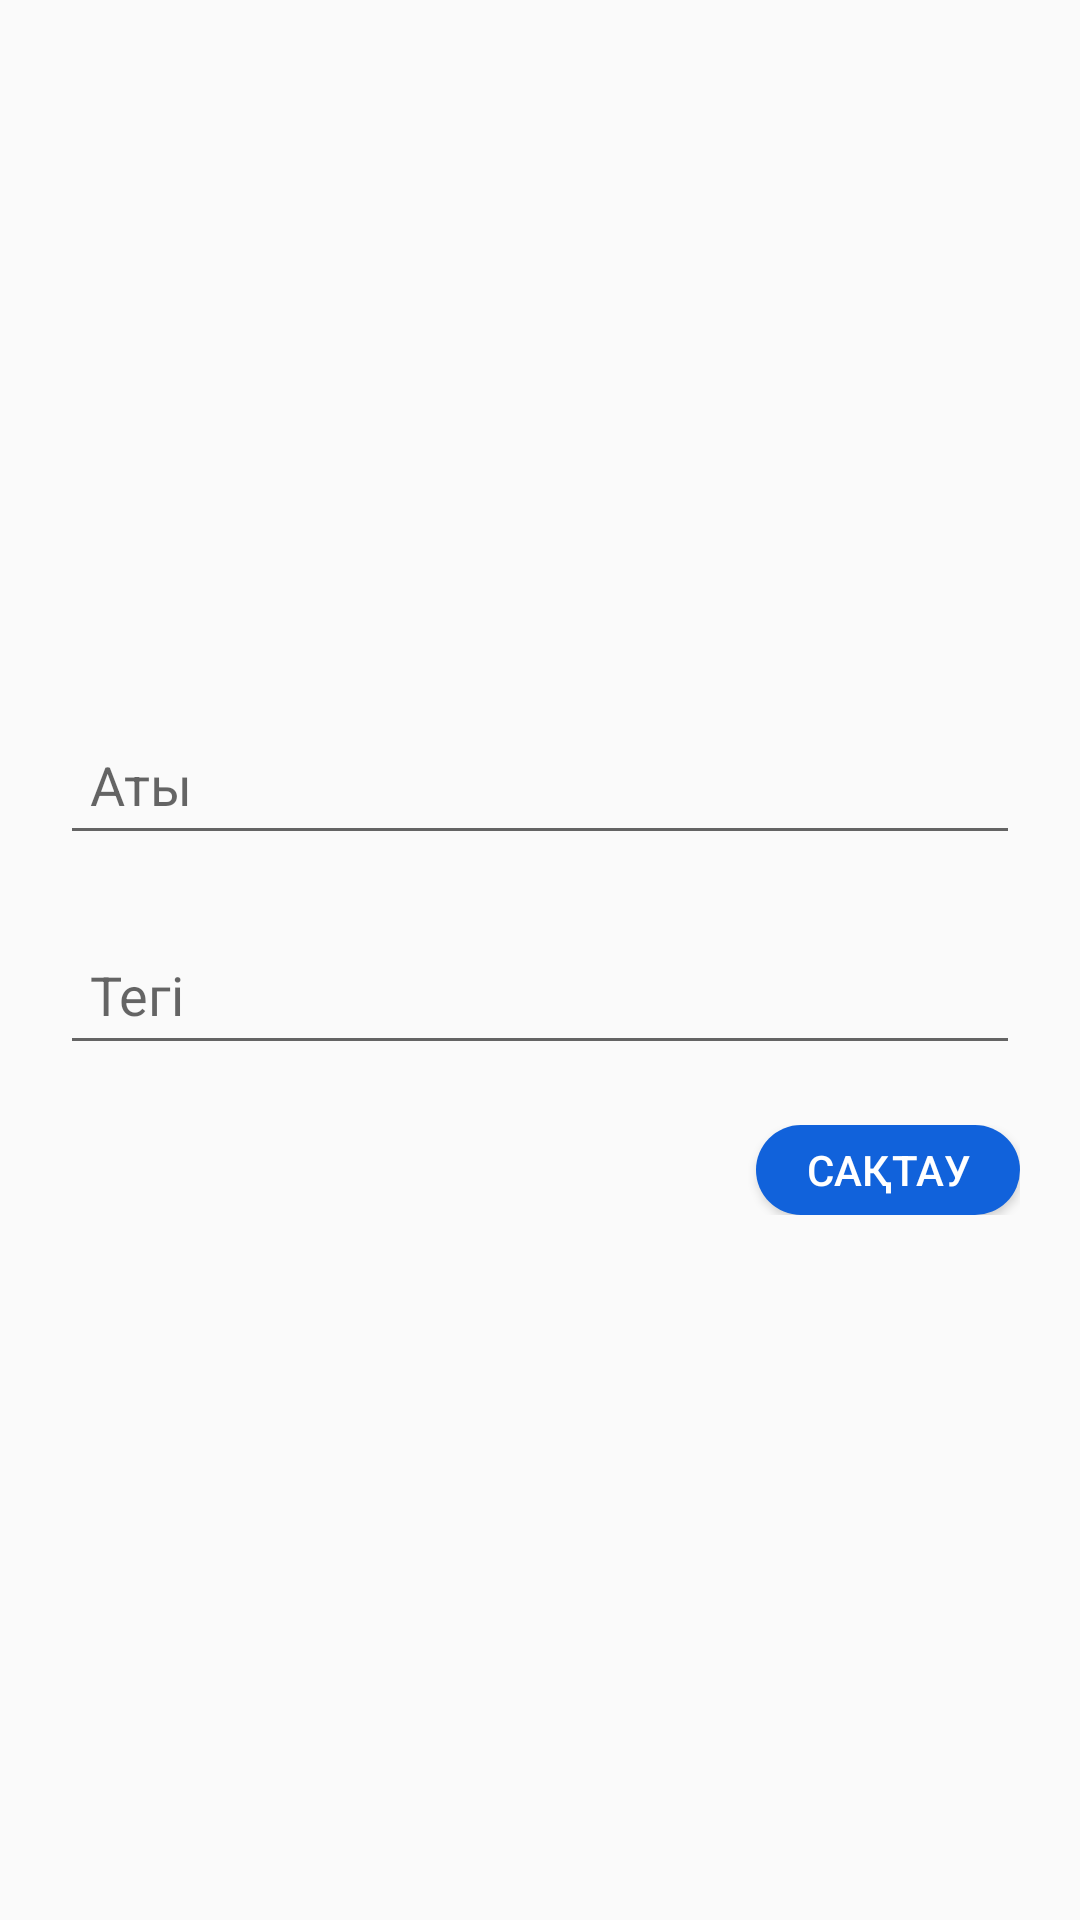

This screen was rendered from an Android layout file. Write that file and the resources it references.
<!-- AndroidManifest.xml: application theme AppTheme.NoActionBar -->
<!-- res/layout/dialog_name.xml -->
<?xml version="1.0" encoding="utf-8"?>
<androidx.constraintlayout.widget.ConstraintLayout xmlns:android="http://schemas.android.com/apk/res/android"
    xmlns:app="http://schemas.android.com/apk/res-auto"
    android:layout_width="match_parent"
    android:layout_height="match_parent"
    android:orientation="vertical">


    <LinearLayout
        android:layout_width="match_parent"
        android:layout_height="wrap_content"
        android:orientation="vertical"
        app:layout_constraintBottom_toBottomOf="parent"
        app:layout_constraintEnd_toEndOf="parent"
        app:layout_constraintStart_toStartOf="parent"
        app:layout_constraintTop_toTopOf="parent">

        <EditText
            android:id="@+id/name"
            android:layout_width="match_parent"
            android:layout_height="50dp"
            android:layout_marginHorizontal="20dp"
            android:layout_marginTop="20dp"
            android:hint="Аты"
            android:paddingStart="10dp" />

        <EditText
            android:id="@+id/surname"
            android:layout_width="match_parent"
            android:layout_height="50dp"
            android:layout_marginHorizontal="20dp"
            android:layout_marginTop="20dp"
            android:hint="Тегі"
            android:paddingStart="10dp" />

        <LinearLayout
            android:layout_width="match_parent"
            android:layout_height="wrap_content"
            android:layout_margin="20dp"
            android:gravity="right"
            android:orientation="horizontal">











            <Button
                android:id="@+id/btnSave1"
                android:layout_width="wrap_content"
                android:layout_height="30dp"
                android:background="@drawable/rounded_button"
                android:text="Сақтау"
                android:textColor="@color/white" />
        </LinearLayout>
    </LinearLayout>



</androidx.constraintlayout.widget.ConstraintLayout>
<!-- resources referenced by this layout -->
<resources>
  <color name="black">#FF000000</color>
  <color name="white">#FFFFFFFF</color>
  <!-- drawable rounded_button (drawable) -->
  <?xml version="1.0" encoding="utf-8"?>
  <shape xmlns:android="http://schemas.android.com/apk/res/android"
      android:shape="rectangle">
      <solid android:color="@color/zerde" />
  
      <corners android:radius="999dp"/>
  </shape>
  <style name="AppTheme.NoActionBar">
          <item name="windowActionBar">false</item>
          <item name="windowNoTitle">true</item>
      </style>
  <color name="zerde">#1162DB</color>
</resources>
